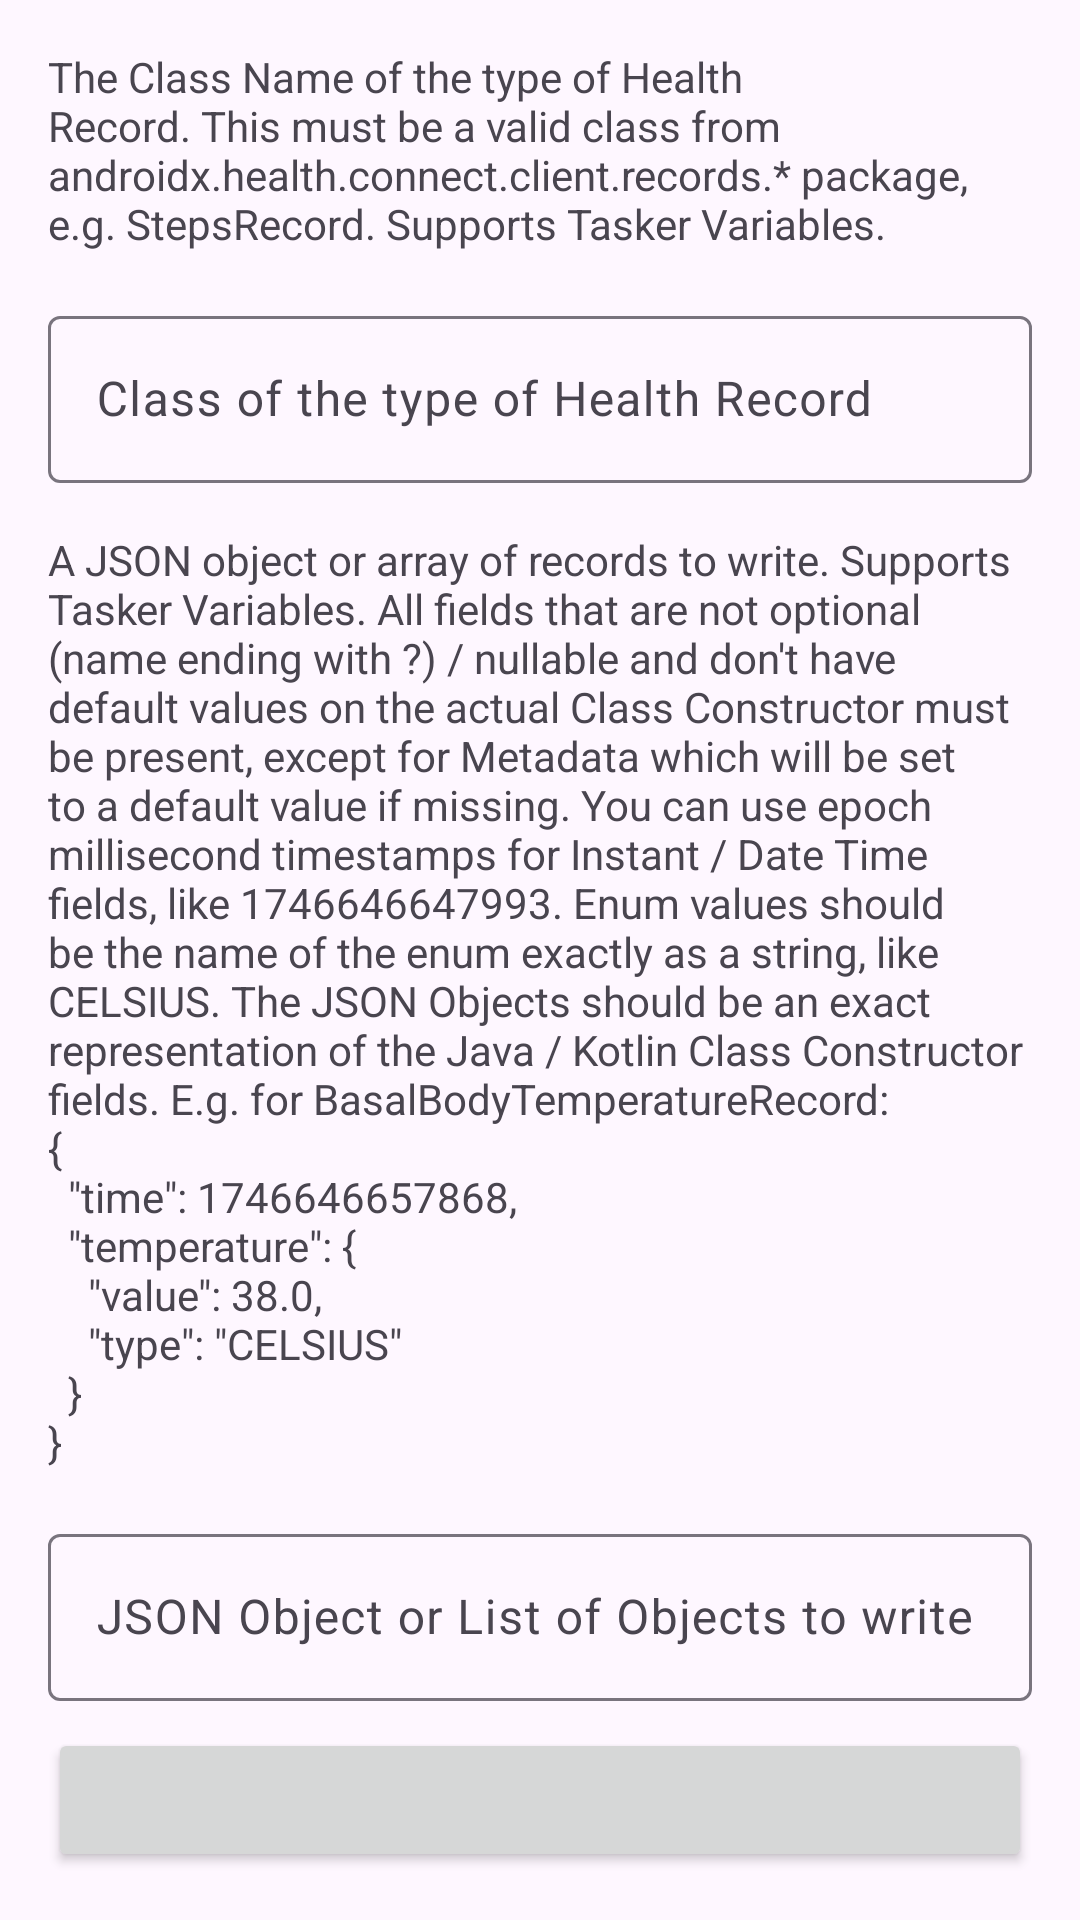

This screen was rendered from an Android layout file. Write that file and the resources it references.
<!-- AndroidManifest.xml: application theme Theme.TaskerHealthConnect -->
<!-- res/layout/activity_write_data.xml -->
<?xml version="1.0" encoding="utf-8"?>
<ScrollView xmlns:android="http://schemas.android.com/apk/res/android"
    xmlns:app="http://schemas.android.com/apk/res-auto"
    xmlns:tools="http://schemas.android.com/tools"
    android:id="@+id/aggregatedHealthDataLayout"
    android:layout_width="match_parent"
    android:layout_height="match_parent"
    android:fillViewport="true"
    android:fitsSystemWindows="true"
    tools:context=".aggregated.ReadAggregatedDataActivity">

    <androidx.constraintlayout.widget.ConstraintLayout
        android:layout_width="match_parent"
        android:layout_height="wrap_content">

        <com.google.android.material.textview.MaterialTextView
            android:id="@+id/recordTypeDescription"
            android:layout_width="match_parent"
            android:layout_height="wrap_content"
            android:layout_margin="@dimen/margin"
            android:text="@string/record_type_description"
            app:layout_constraintEnd_toEndOf="parent"
            app:layout_constraintStart_toStartOf="parent"
            app:layout_constraintTop_toTopOf="parent" />

        <com.google.android.material.textfield.TextInputLayout
            android:id="@+id/recordTypeText"
            android:layout_width="0dp"
            android:layout_height="wrap_content"
            android:layout_margin="@dimen/margin"
            android:hint="@string/record_type"
            app:layout_constraintEnd_toEndOf="parent"
            app:layout_constraintStart_toStartOf="parent"
            app:layout_constraintTop_toBottomOf="@id/recordTypeDescription">

            <com.google.android.material.textfield.TextInputEditText
                android:layout_width="match_parent"
                android:layout_height="wrap_content" />
        </com.google.android.material.textfield.TextInputLayout>

        <com.google.android.material.textview.MaterialTextView
            android:id="@+id/recordDescription"
            android:layout_width="match_parent"
            android:layout_height="wrap_content"
            android:layout_margin="@dimen/margin"
            android:text="@string/write_data_input_description"
            app:layout_constraintEnd_toEndOf="parent"
            app:layout_constraintStart_toStartOf="parent"
            app:layout_constraintTop_toBottomOf="@id/recordTypeText" />

        <com.google.android.material.textfield.TextInputLayout
            android:id="@+id/recordText"
            android:layout_width="0dp"
            android:layout_height="wrap_content"
            android:layout_margin="@dimen/margin"
            android:hint="@string/write_data_input"
            app:layout_constraintEnd_toEndOf="parent"
            app:layout_constraintStart_toStartOf="parent"
            app:layout_constraintTop_toBottomOf="@id/recordDescription">

            <com.google.android.material.textfield.TextInputEditText
                android:layout_width="match_parent"
                android:layout_height="wrap_content" />
        </com.google.android.material.textfield.TextInputLayout>

        <Button
            android:id="@+id/debugButton"
            android:layout_width="0dp"
            android:layout_height="wrap_content"
            android:layout_margin="@dimen/margin"
            android:text="@string/debug"
            android:visibility="gone"
            app:layout_constraintBottom_toTopOf="@id/button"
            app:layout_constraintEnd_toEndOf="parent"
            app:layout_constraintStart_toStartOf="parent" />

        <Button
            android:id="@+id/button"
            android:layout_width="0dp"
            android:layout_height="wrap_content"
            android:layout_margin="@dimen/margin"
            android:visibility="visible"
            app:layout_constraintBottom_toBottomOf="parent"
            app:layout_constraintEnd_toEndOf="parent"
            app:layout_constraintStart_toStartOf="parent"
            tools:text="@string/done" />

    </androidx.constraintlayout.widget.ConstraintLayout>
</ScrollView>
<!-- resources referenced by this layout -->
<resources>
  <dimen name="margin">16dp</dimen>
  <string name="debug">Debug</string>
  <string name="done">Done</string>
  <string name="record_type">Class of the type of Health Record</string>
  <string name="record_type_description">The Class Name of the type of Health Record. This must be a valid class from androidx.health.connect.client.records.* package, e.g. StepsRecord. Supports Tasker Variables.</string>
  <string name="write_data_input">JSON Object or List of Objects to write</string>
  <string name="write_data_input_description">A JSON object or array of records to write.
          Supports Tasker Variables. All fields that are not optional (name ending with ?) / nullable and don\'t have
          default values on the actual Class Constructor must be present, except for Metadata which
          will be set to a default value if missing. You can use epoch millisecond timestamps for Instant / Date
          Time fields, like 1746646647993. Enum values should be the name of the enum exactly as a string, like "CELSIUS".
          The JSON Objects should be an exact representation of the Java / Kotlin Class Constructor fields.
          E.g. for BasalBodyTemperatureRecord:"\n{\n  \"time\": 1746646657868,\n  \"temperature\": {\n    \"value\": 38.0,\n    \"type\": \"CELSIUS\"\n  }\n}"</string>
  <style name="Theme.TaskerHealthConnect" parent="Base.Theme.TaskerHealthConnect" />
  <style name="Base.Theme.TaskerHealthConnect" parent="Theme.Material3.DayNight">
          
          
      </style>
</resources>
